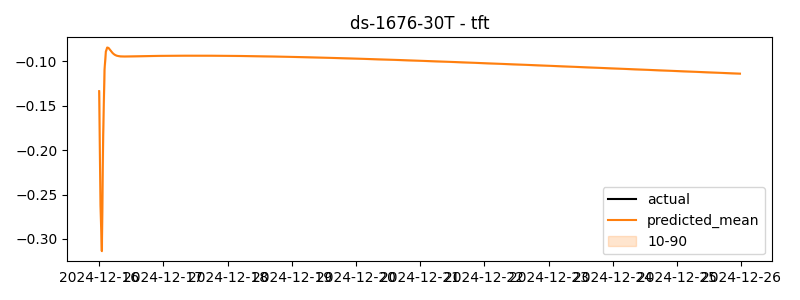

The table this chart was drawn from, first rows:
timestamp, actual, predicted
2024-12-16 00:00:00, -0.03606, -0.1334
2024-12-16 00:30:00, 0.1256, -0.2625
2024-12-16 01:00:00, 0.1613, -0.3137
2024-12-16 01:30:00, 0.1587, -0.1824
2024-12-16 02:00:00, 0.184, -0.1094
2024-12-16 02:30:00, 0.1273, -0.08877
2024-12-16 03:00:00, 0.08949, -0.08425
2024-12-16 03:30:00, 0.147, -0.08468
2024-12-16 04:00:00, 0.6638, -0.08655
2024-12-16 04:30:00, 0.735, -0.0886
2024-12-16 05:00:00, 0.5776, -0.09036
2024-12-16 05:30:00, 0.751, -0.09172
2024-12-16 06:00:00, 0.605, -0.09269
2024-12-16 06:30:00, 0.6943, -0.09335
2024-12-16 07:00:00, 0.7514, -0.09378
2024-12-16 07:30:00, 0.7671, -0.09404
2024-12-16 08:00:00, 0.7427, -0.0942
2024-12-16 08:30:00, 0.6552, -0.09428
2024-12-16 09:00:00, 0.7051, -0.09432
2024-12-16 09:30:00, 0.6504, -0.09433
2024-12-16 10:00:00, 0.6924, -0.09432
2024-12-16 10:30:00, 0.7166, -0.0943
2024-12-16 11:00:00, 0.6386, -0.09428
2024-12-16 11:30:00, 0.7122, -0.09425
2024-12-16 12:00:00, 0.6891, -0.09422
2024-12-16 12:30:00, 0.6508, -0.09419
2024-12-16 13:00:00, 0.6342, -0.09415
2024-12-16 13:30:00, 0.7093, -0.09412
2024-12-16 14:00:00, 0.5914, -0.09409
2024-12-16 14:30:00, 0.6474, -0.09406
2024-12-16 15:00:00, 0.6375, -0.09403
2024-12-16 15:30:00, 0.5688, -0.094
2024-12-16 16:00:00, 0.6506, -0.09397
2024-12-16 16:30:00, 0.8411, -0.09394
2024-12-16 17:00:00, 0.8047, -0.09391
2024-12-16 17:30:00, 0.8195, -0.09388
2024-12-16 18:00:00, 0.7882, -0.09386
2024-12-16 18:30:00, 0.8249, -0.09383
2024-12-16 19:00:00, 0.7871, -0.09381
2024-12-16 19:30:00, 0.6758, -0.09379
2024-12-16 20:00:00, 0.6993, -0.09376
2024-12-16 20:30:00, 0.6578, -0.09374
2024-12-16 21:00:00, 0.6747, -0.09372
2024-12-16 21:30:00, 0.7353, -0.0937
2024-12-16 22:00:00, 0.7343, -0.09368
2024-12-16 22:30:00, 0.6814, -0.09366
2024-12-16 23:00:00, 0.7435, -0.09364
2024-12-16 23:30:00, 0.7667, -0.09363
2024-12-17 00:00:00, 0.709, -0.09361
2024-12-17 00:30:00, 0.7695, -0.0936
2024-12-17 01:00:00, 0.7033, -0.09358
2024-12-17 01:30:00, 0.7351, -0.09357
2024-12-17 02:00:00, 0.8565, -0.09355
2024-12-17 02:30:00, 0.7785, -0.09354
2024-12-17 03:00:00, 0.6795, -0.09353
2024-12-17 03:30:00, 0.6697, -0.09352
2024-12-17 04:00:00, 0.5932, -0.09351
2024-12-17 04:30:00, 0.5385, -0.0935
2024-12-17 05:00:00, 0.659, -0.09349
2024-12-17 05:30:00, 0.5488, -0.09348
... 420 more rows
